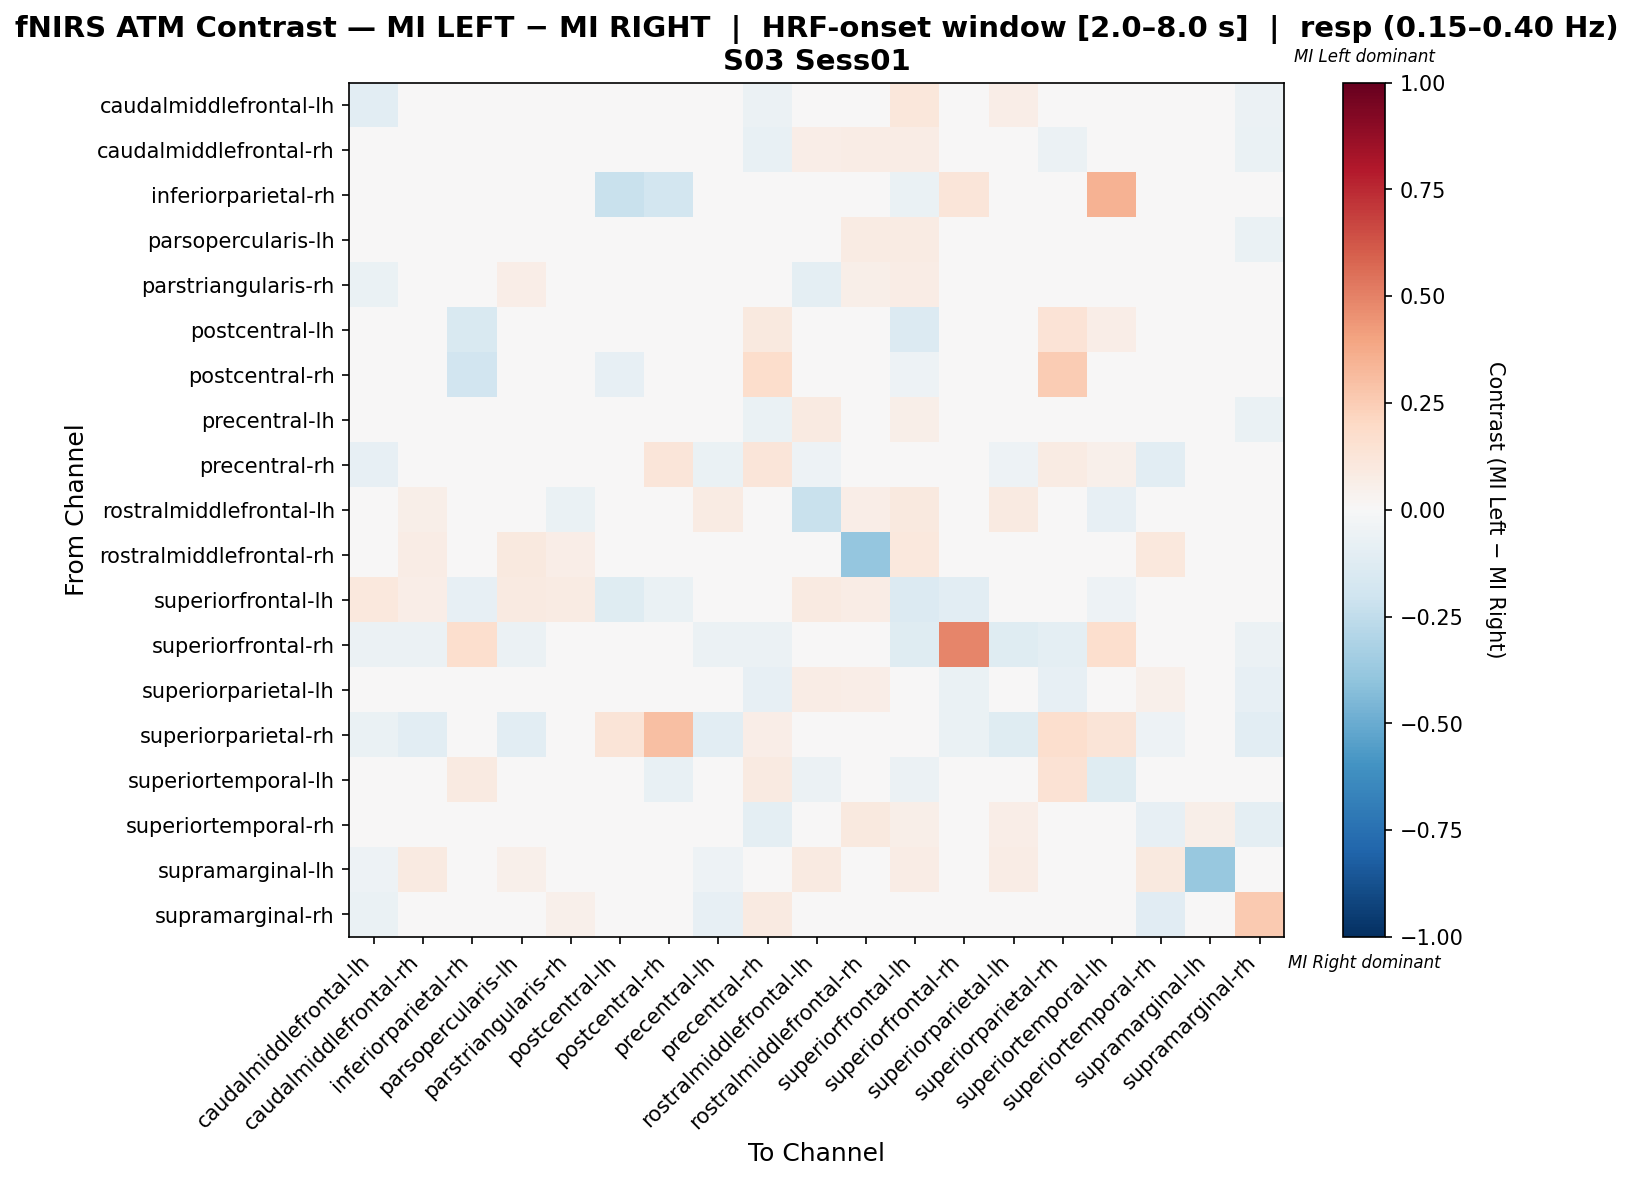

The file beside this chart, header and first rows:
, caudalmiddlefrontal-lh, caudalmiddlefrontal-rh, inferiorparietal-rh, parsopercularis-lh, parstriangularis-rh, postcentral-lh, postcentral-rh, precentral-lh, precentral-rh, rostralmiddlefrontal-lh, rostralmiddlefrontal-rh, superiorfrontal-lh, superiorfrontal-rh, superiorparietal-lh, superiorparietal-rh, superiortemporal-lh, superiortemporal-rh, supramarginal-lh, supramarginal-rh
caudalmiddlefrontal-lh, -0.1083, 0.02917, 0.0, 0.01875, -0.02083, 0.0, 0.0, 0.0, -0.0625, -0.00625, 0.04167, 0.1146, -0.00625, 0.06875, -0.01875, 0.0, -0.008333, 0.01458, -0.05625
caudalmiddlefrontal-rh, -0.006668, 0.01816, 0.0, -0.03029, -0.0337, 0.0, 0.0, 0.02149, -0.0708, 0.0676, 0.07207, 0.07207, -0.02362, 0.00908, -0.05512, 0.0, -0.02242, 0.04505, -0.06292
inferiorparietal-rh, 0.0, 0.0, 0.04686, 0.0, 0.0, -0.2203, -0.1864, 0.0, 0.0, 0.0, 0.0, -0.0678, 0.1176, -0.0339, 0.0, 0.344, 0.0, 0.0, 0.0
parsopercularis-lh, -0.009875, -0.03331, 0.0, -0.01175, 0.01281, 0.0, 0.0, -0.009688, -0.04913, 0.01431, 0.07812, 0.07812, -0.01619, 0.01431, -0.048, 0.0, 0.01412, 0.03087, -0.06475
parstriangularis-rh, -0.06783, -0.02474, 0.0, 0.06895, 0.01121, 0.0, 0.0, 0.004633, -0.01918, -0.09628, 0.06061, 0.07071, 0.0, 0.03216, -0.009174, 0.0, -0.04031, 0.0404, -0.03114
postcentral-lh, 0.0, 0.0, -0.1494, 0.0, 0.0, 0.04414, -0.02391, 0.0, 0.1, 0.0, 0.0, -0.1379, -0.04598, 0.008046, 0.137, 0.06805, 0.0, 0.0, 0.0
postcentral-rh, 0.0, 0.0, -0.193, 0.0, 0.0, -0.08354, -0.04929, 0.0, 0.1746, 0.0, 0.0, -0.05263, -0.01754, -0.01754, 0.2523, -0.01337, 0.0, 0.0, 0.0
precentral-lh, -0.03964, 0.02792, 0.0, 0.009576, 0.01313, 0.0, 0.0, -0.03027, -0.06569, 0.09007, 0.01145, 0.05525, -0.0219, 0.03147, -0.0438, 0.0, 0.01145, 0.01667, -0.06569
precentral-rh, -0.0828, -0.03612, 0.0, -0.006698, 0.001182, 0.04124, 0.1237, -0.07006, 0.1215, -0.05096, 0.0, 0.0, -0.01911, -0.05096, 0.07913, 0.05155, -0.1019, 0.0, 0.0002627
rostralmiddlefrontal-lh, -0.02556, 0.05596, 0.0, 0.03206, -0.0662, 0.0, 0.0, 0.08537, -0.04494, -0.2209, 0.06433, 0.09804, 0.0, 0.08824, 0.0, -0.07865, -0.003084, 0.04902, -0.03371
rostralmiddlefrontal-rh, -0.04677, 0.07692, 0.0, 0.09615, 0.06731, 0.0, 0.0, -0.03944, 0.0, 0.01141, -0.3858, 0.1058, 0.0, 0.01874, 0.0, 0.0, 0.1058, -0.0101, 0.0
superiorfrontal-lh, 0.1047, 0.06977, -0.08108, 0.09302, 0.0814, -0.1216, -0.06757, 0.01194, 0.0, 0.09302, 0.07762, -0.1405, -0.1081, 0.02546, -0.02703, -0.05405, 0.02357, 0.04651, -0.02703
superiorfrontal-rh, -0.06, -0.06, 0.1667, -0.06, -0.02, -0.04, -0.02, -0.06, -0.06, 0.0, 0.0, -0.12, 0.4867, -0.12, -0.1, 0.1667, -0.04, 0.0, -0.06
superiorparietal-lh, 0.04357, -0.01443, -0.01739, 0.006846, 0.03969, -0.009621, -0.008696, 0.006846, -0.07826, 0.07641, 0.06966, 0.02618, -0.06957, -0.009528, -0.07826, 0.0, 0.05227, 0.04255, -0.07826
superiorparietal-rh, -0.06579, -0.1053, 0.0, -0.1053, -0.03947, 0.127, 0.3016, -0.1053, 0.06934, 0.0, 0.0, -0.02632, -0.06579, -0.1184, 0.1646, 0.127, -0.05263, 0.0, -0.1053
superiortemporal-lh, 0.0, 0.0, 0.08667, 0.0, 0.0, -0.04889, -0.07185, 0.0, 0.09259, -0.06, 0.0, -0.06, 0.03704, 0.0, 0.1481, -0.1237, 0.0, 0.0, 0.0
superiortemporal-rh, -0.01742, 0.01171, 0.0, 0.03818, -0.04139, 0.0, 0.0, 0.009197, -0.0942, 0.009197, 0.09852, 0.05504, 0.0, 0.0648, -0.01449, 0.0, -0.08264, 0.05769, -0.0942
supramarginal-lh, -0.05151, 0.08642, 0.0, 0.05194, 0.04938, 0.0, 0.0, -0.05151, 0.0, 0.08642, -0.03917, 0.07407, 0.0, 0.07407, 0.0, 0.0, 0.09877, -0.3789, 0.0
supramarginal-rh, -0.06832, 0.0151, 0.0, -0.0007496, 0.05097, 0.0, 0.0, -0.08075, 0.08749, -0.03727, 0.0, -0.02484, -0.01863, -0.04969, -0.04348, 0.0, -0.1118, 0.01724, 0.2647
